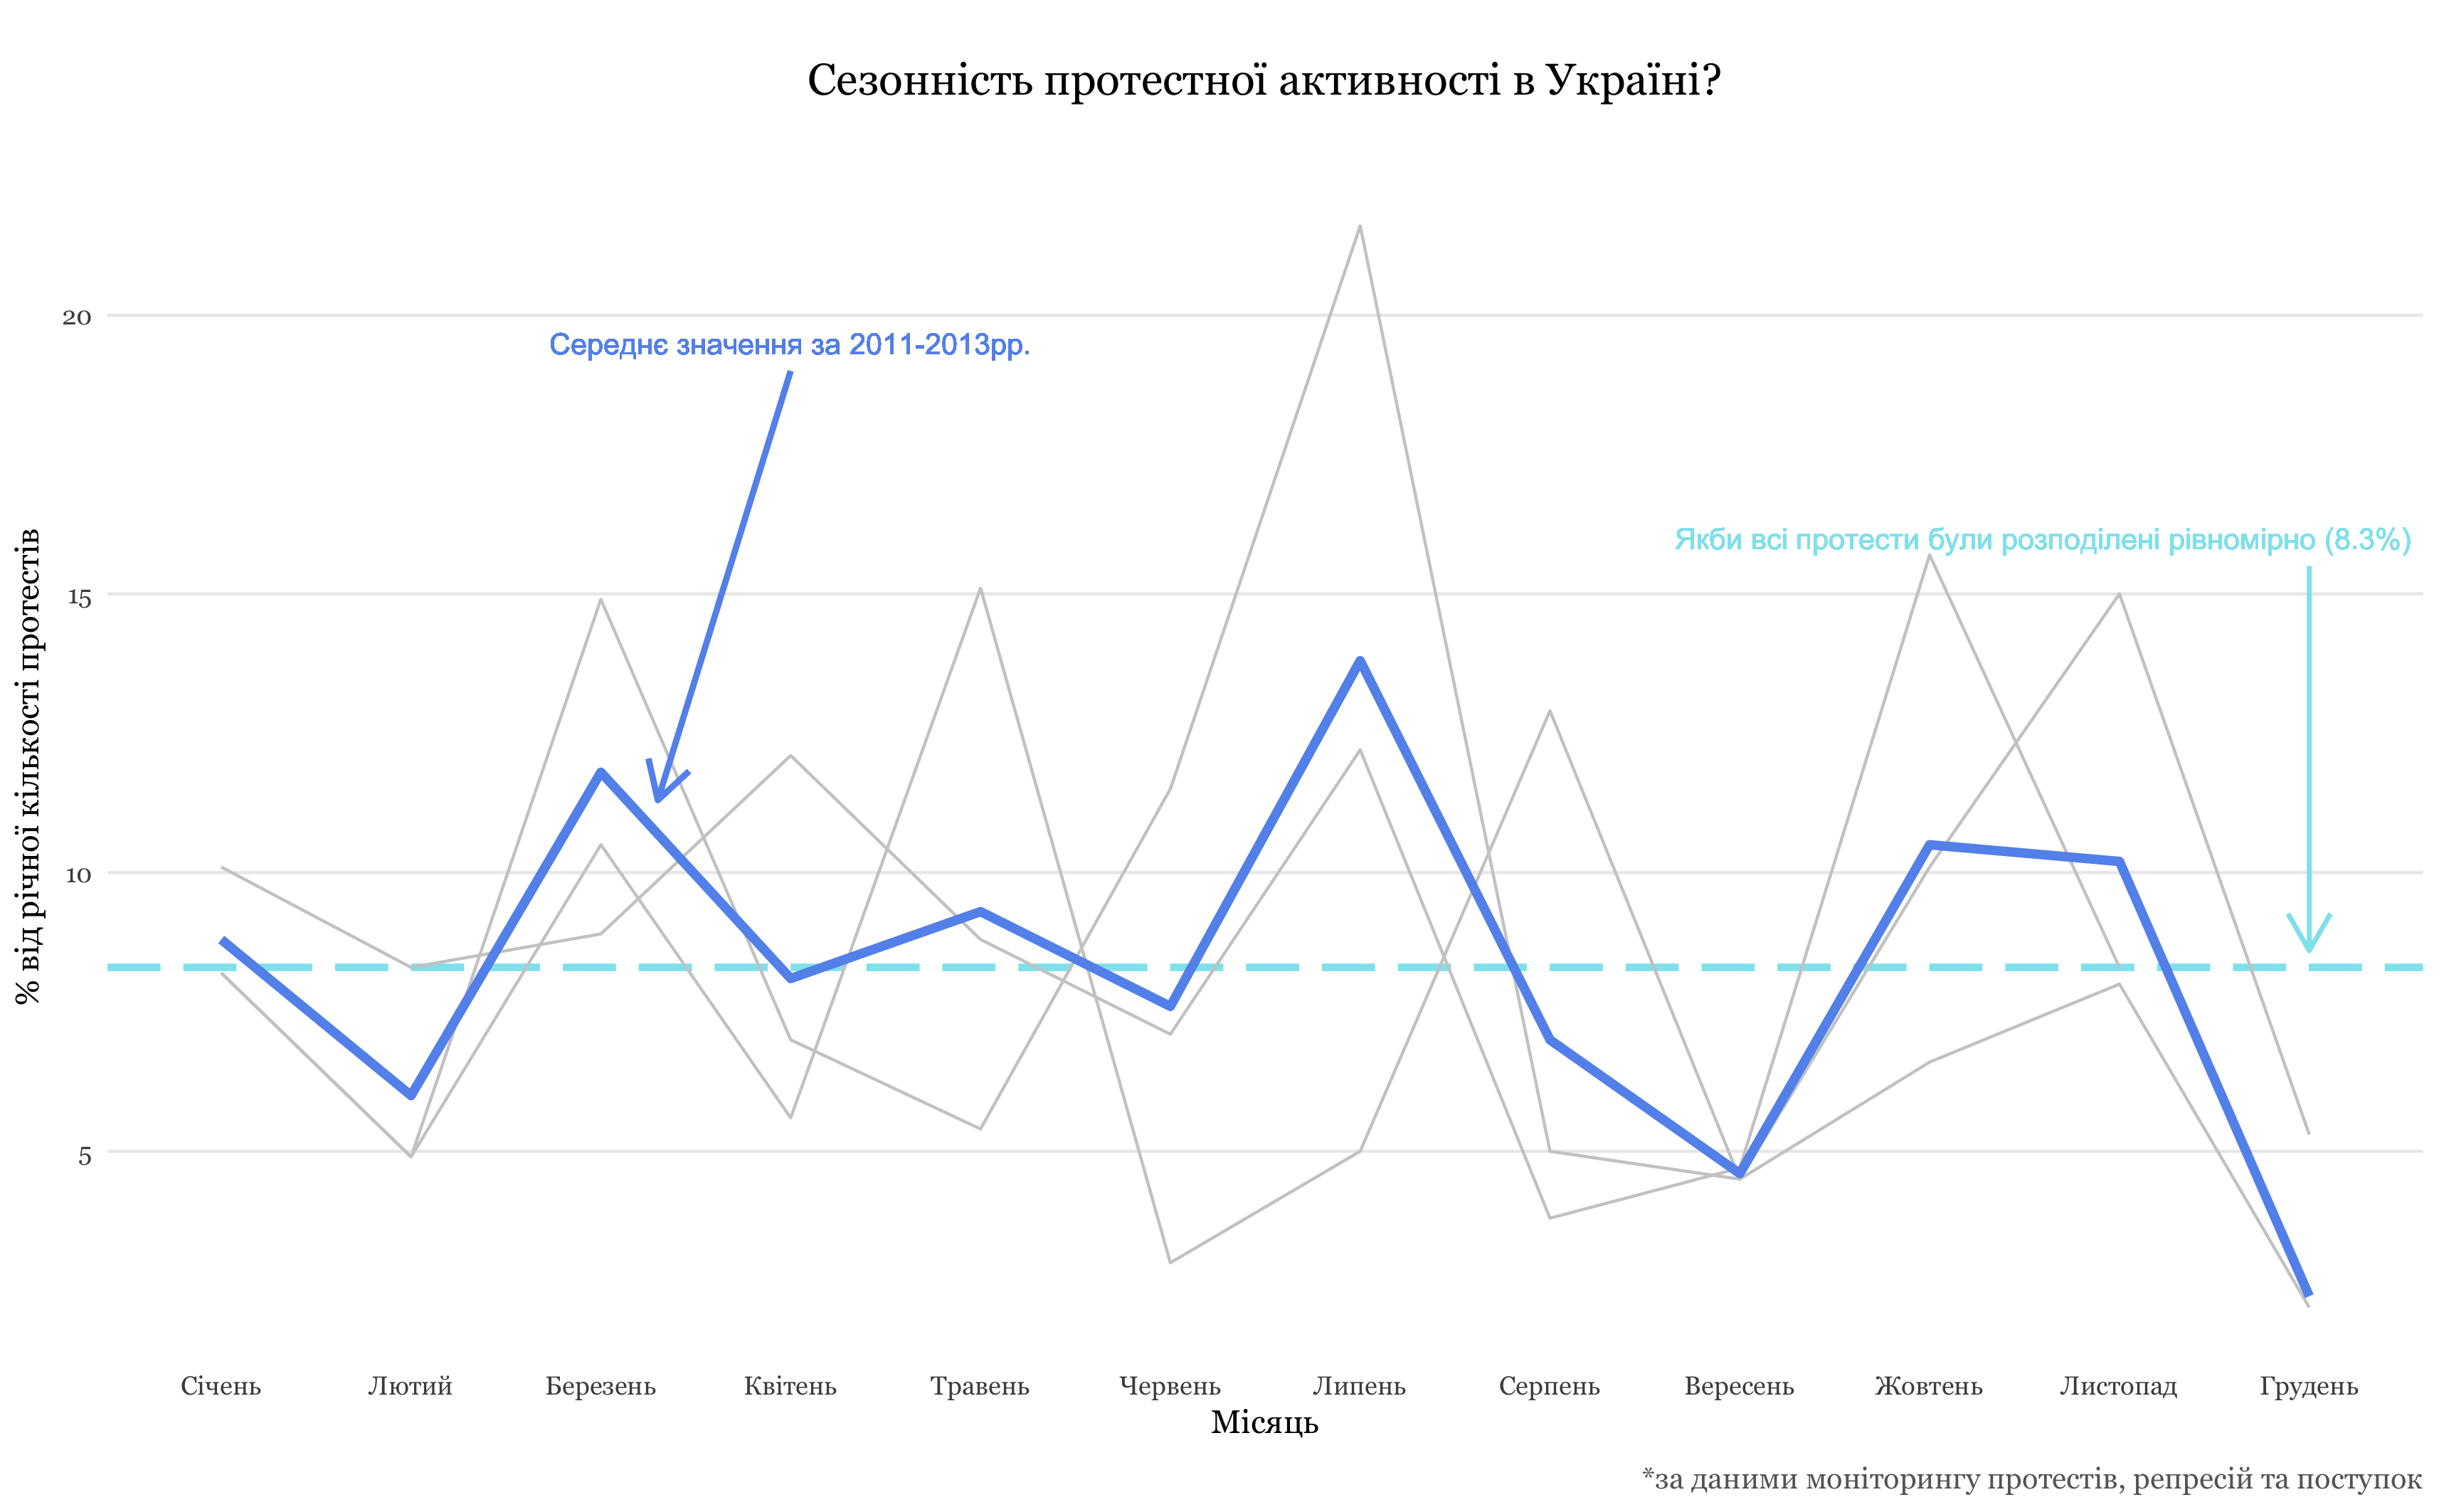

Source data for this figure (header and first rows):
Month; protests; year; mon
1; 8,2; 2011; 01
2; 4,9; 2011; 02
3; 10,5; 2011; 03
4; 5,6; 2011; 04
5; 15,1; 2011; 05
6; 3; 2011; 06
7; 5; 2011; 07
8; 12,9; 2011; 08
9; 4,5; 2011; 09
10; 10,1; 2011; 10
11; 15; 2011; 11
12; 5,3; 2011; 12
1; 8,2; 2012; 01
2; 4,9; 2012; 02
3; 14,9; 2012; 03
4; 7; 2012; 04
5; 5,4; 2012; 05
6; 11,5; 2012; 06
7; 21,6; 2012; 07
8; 5; 2012; 08
9; 4,5; 2012; 09
10; 6,6; 2012; 10
11; 8; 2012; 11
12; 2,2; 2012; 12
1; 10,1; 2013; 01
2; 8,3; 2013; 02
3; 8,9; 2013; 03
4; 12,1; 2013; 04
5; 8,8; 2013; 05
6; 7,1; 2013; 06
7; 12,2; 2013; 07
8; 3,8; 2013; 08
9; 4,7; 2013; 09
10; 15,7; 2013; 10
11; 8,3; 2013; 11
12; NA; 2013; 12
1; 8,8; 2011-2013; 01
2; 6; 2011-2013; 02
3; 11,8; 2011-2013; 03
4; 8,1; 2011-2013; 04
5; 9,3; 2011-2013; 05
6; 7,6; 2011-2013; 06
7; 13,8; 2011-2013; 07
8; 7; 2011-2013; 08
9; 4,6; 2011-2013; 09
10; 10,5; 2011-2013; 10
11; 10,2; 2011-2013; 11
12; 2,4; 2011-2013; 12
